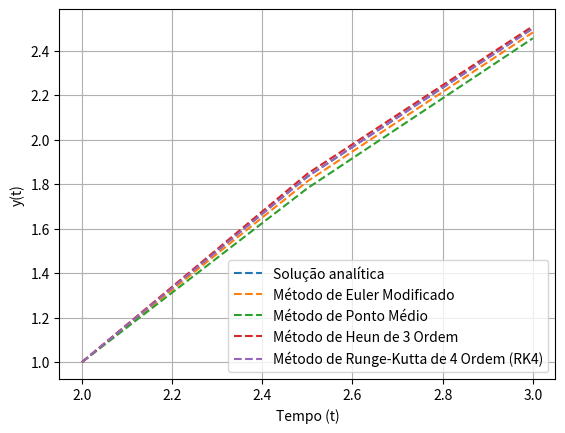

Source code (Python):
import numpy as np
import matplotlib.pyplot as plt

solAnalitica = lambda t: t + 1/(1-t)

f = lambda t,y: 1 + (t-y)**2

a = 2; b = 3; h = 0.5; n = 2

t = np.linspace(a,b, n+1)
y = solAnalitica(t)
# MÉTODO DE EULER MODIFICADO

w = np.zeros(n+1)
w[0] = 1

for i in range(n):
    k1 = f(t[i], w[i])

    eM = w[i] + h*k1

    k2 = f(t[i+1], eM)

    w[i+1] = w[i] + (h/2) * (k1+ k2)


# MÉTODO DE PONTO MÉDIO

p = np.zeros(n+1)
p[0] = 1

for i in range(n):
    k1 = t[i] + (h/2)

    k2 = p[i] + (h/2) * f(t[i], p[i])

    p[i+1] = p[i] + h * f(k1, k2)


# MÉTODO DE HEUN (3 ORDEM)

j = np.zeros(n+1)
j[0] = 1

for i in range(n):
    k1 = f(t[i], j[i])

    k2 = f(t[i] + (h/3), j[i] + (h/3) * k1)

    k3 = f(t[i] + ((2*h)/3), j[i] + ((2*h)/3) * k2)

    j[i+1] = j[i] + (h/4) * (k1 + 3*k3)


# MÉTODO RUNGE-KUTTA 4 ORDEM (RK4)

k = np.zeros(n+1)
k[0] = 1

for i in range(n):
    k1 = h * f(t[i], j[i])

    k2 = h * f(t[i] + (h/2), k[i] + (1/2) * k1)

    k3 = h * f(t[i] + (h/2), k[i] + (1/2) * k2)

    k4 = h * f(t[i+1], k[i] + k3)

    k[i+1] = k[i] + (1/6) * (k1 + 2*k2 + 2*k3 + k4)

plt.plot(t, y, '--', label="Solução analítica")
plt.plot(t, w, '--', label="Método de Euler Modificado")
plt.plot(t, p, '--', label="Método de Ponto Médio")
plt.plot(t, j, '--', label="Método de Heun de 3 Ordem")
plt.plot(t, k, '--', label="Método de Runge-Kutta de 4 Ordem (RK4)")

plt.grid(True)
plt.xlabel("Tempo (t)")
plt.ylabel("y(t)")

plt.legend()
plt.savefig("1b.png")
plt.show()